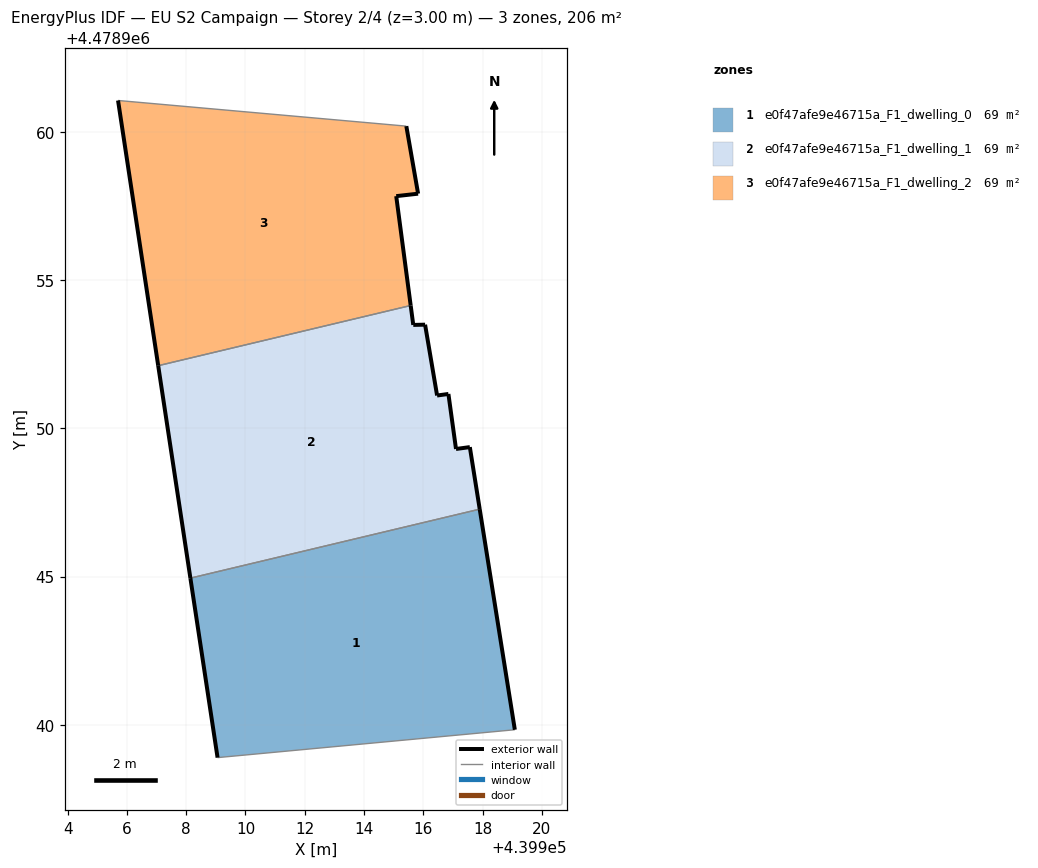
=== STOREY PLAN SPEC (per zone: floor XY polygon, exterior-wall plan segments, windows/doors) ===
zone 1: e0f47afe9e46715a_F1_dwelling_0  (68.5 m²)
  floor: (439919.09, 4478939.83) (439917.90, 4478947.28) (439908.14, 4478944.95) (439909.06, 4478938.89)
  exterior wall: (439917.90, 4478947.28) – (439919.09, 4478939.83)  [7.5 m]
  exterior wall: (439909.06, 4478938.89) – (439908.14, 4478944.95)  [6.1 m]
  interior walls: 2
zone 2: e0f47afe9e46715a_F1_dwelling_1  (68.5 m²)
  floor: (439917.90, 4478947.28) (439917.57, 4478949.37) (439917.10, 4478949.31) (439916.85, 4478951.16) (439916.46, 4478951.11) (439916.06, 4478953.50) (439915.66, 4478953.49) (439915.57, 4478954.15) (439907.05, 4478952.12) (439908.14, 4478944.95)
  exterior wall: (439916.47, 4478951.11) – (439916.85, 4478951.16)  [0.4 m]
  exterior wall: (439916.85, 4478951.16) – (439917.10, 4478949.31)  [1.9 m]
  exterior wall: (439917.10, 4478949.31) – (439917.57, 4478949.37)  [0.5 m]
  exterior wall: (439917.57, 4478949.37) – (439917.90, 4478947.28)  [2.1 m]
  exterior wall: (439908.14, 4478944.95) – (439907.05, 4478952.12)  [7.2 m]
  exterior wall: (439915.57, 4478954.15) – (439915.66, 4478953.49)  [0.7 m]
  exterior wall: (439915.66, 4478953.49) – (439916.06, 4478953.50)  [0.4 m]
  exterior wall: (439916.06, 4478953.50) – (439916.47, 4478951.11)  [2.4 m]
  interior walls: 2
zone 3: e0f47afe9e46715a_F1_dwelling_2  (68.5 m²)
  floor: (439915.57, 4478954.15) (439915.09, 4478957.84) (439915.82, 4478957.92) (439915.43, 4478960.20) (439905.70, 4478961.07) (439907.05, 4478952.12)
  exterior wall: (439915.09, 4478957.84) – (439915.57, 4478954.15)  [3.7 m]
  exterior wall: (439907.05, 4478952.12) – (439905.70, 4478961.07)  [9.1 m]
  exterior wall: (439915.43, 4478960.20) – (439915.82, 4478957.92)  [2.3 m]
  exterior wall: (439915.82, 4478957.92) – (439915.09, 4478957.84)  [0.7 m]
  interior walls: 2

=== DERIVED (storey summary) ===
Building: EU S2 Campaign
Storey: 2 of 4  (floor level z = 3.00 m)
Storey gross floor area: 205.5 m²
Zones on this storey: 3
  - e0f47afe9e46715a_F1_dwelling_0: floor 68.5 m²; exterior wall 13.7 m (41.0 m²); WWR 0.0%
  - e0f47afe9e46715a_F1_dwelling_1: floor 68.5 m²; exterior wall 15.6 m (46.8 m²); WWR 0.0%
  - e0f47afe9e46715a_F1_dwelling_2: floor 68.5 m²; exterior wall 15.8 m (47.5 m²); WWR 0.0%
Zone adjacency (shared interzone walls):
  - e0f47afe9e46715a_F1_dwelling_0 ↔ e0f47afe9e46715a_F1_dwelling_1
  - e0f47afe9e46715a_F1_dwelling_1 ↔ e0f47afe9e46715a_F1_dwelling_2